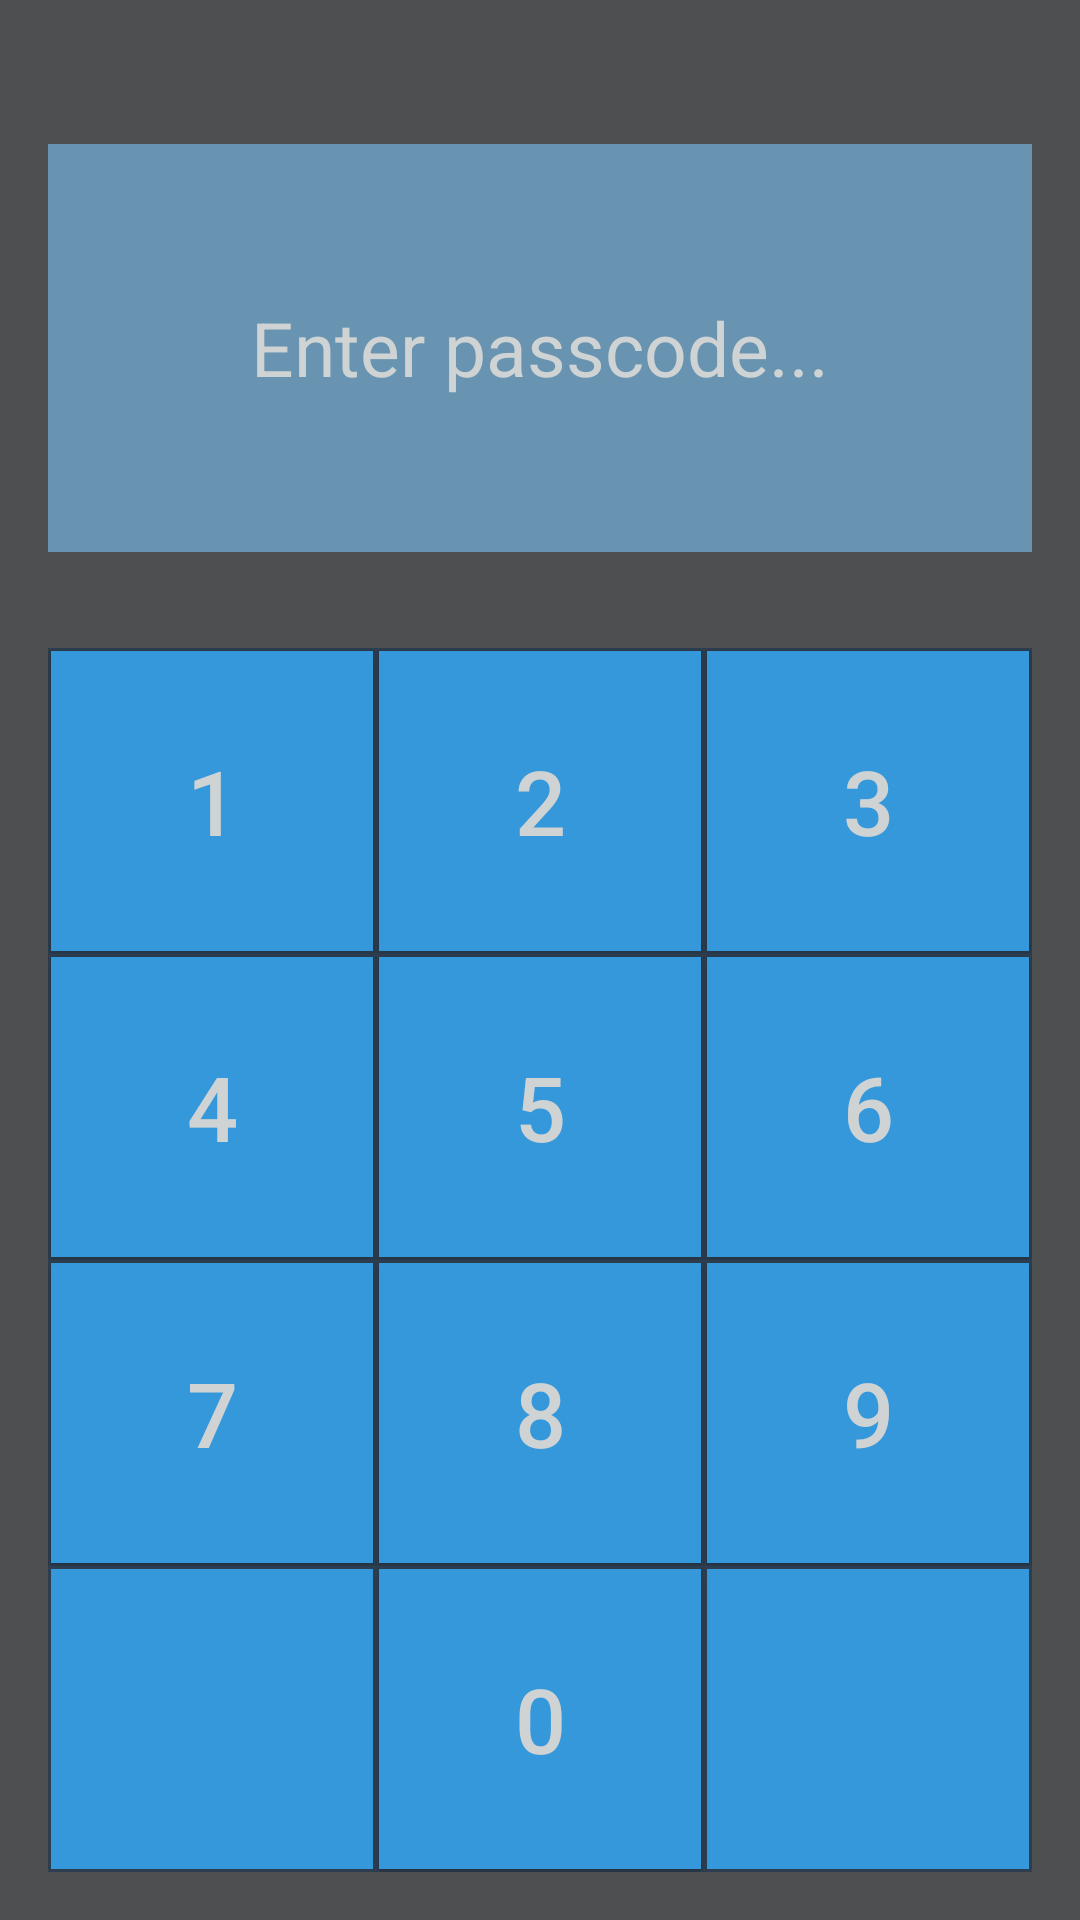

Write the Android layout XML for this screen, with the resource values it uses.
<!-- AndroidManifest.xml: application theme AppTheme -->
<!-- res/layout/activity_passcode.xml -->
<LinearLayout
    xmlns:android="http://schemas.android.com/apk/res/android"
    xmlns:tools="http://schemas.android.com/tools"
    android:layout_width="match_parent"
    android:layout_height="match_parent"
    android:orientation="vertical"
    android:paddingBottom="@dimen/activity_vertical_margin"
    android:paddingLeft="@dimen/activity_horizontal_margin"
    android:paddingRight="@dimen/activity_horizontal_margin"
    android:paddingTop="@dimen/activity_vertical_margin"
    tools:context=".PasscodeActivity"
    android:weightSum="4">

    <TextView
        android:id="@+id/promptText"
        style="@style/passcode_text"
        android:textSize="25sp"
        android:text="Enter passcode..."/>

    <TextView
        android:id="@+id/passcodeText"
        style="@style/passcode_text"
        android:textSize="50sp"
        android:inputType="numberPassword"
        android:text="1234"
        android:visibility="gone"/>

    <FrameLayout
        style="@style/passcode_table"
        android:layout_width="match_parent"
        android:layout_height="0dp"
        android:layout_weight="3">

        <TableLayout
            style="passcode_table"
            android:layout_width="match_parent"
            android:layout_height="match_parent"
            android:stretchColumns="1">

            <TableRow style="@style/passcode_row">
                <Button
                    android:id="@+id/b1"
                    style="@style/passcode_button"
                    android:text="1"/>
                <Button
                    android:id="@+id/b2"
                    style="@style/passcode_button"
                    android:text="2"/>
                <Button
                    android:id="@+id/b3"
                    style="@style/passcode_button"
                    android:text="3"/>
            </TableRow>

            <TableRow style="@style/passcode_row">
                <Button
                    android:id="@+id/b4"
                    style="@style/passcode_button"
                    android:text="4"/>
                <Button
                    android:id="@+id/b5"
                    style="@style/passcode_button"
                    android:text="5"/>
                <Button
                    android:id="@+id/b6"
                    style="@style/passcode_button"
                    android:text="6"/>
            </TableRow>

            <TableRow style="@style/passcode_row">
                <Button
                    android:id="@+id/b7"
                    style="@style/passcode_button"
                    android:text="7"/>
                <Button
                    android:id="@+id/b8"
                    style="@style/passcode_button"
                    android:text="8"/>
                <Button
                    android:id="@+id/b9"
                    style="@style/passcode_button"
                    android:text="9"/>
            </TableRow>

            <TableRow style="@style/passcode_row">
                <ImageButton
                    android:id="@+id/delete"
                    style="@style/passcode_button"
                    android:src="@drawable/ic_backspace_white_48dp"/>
                <Button
                    android:id="@+id/b0"
                    style="@style/passcode_button"
                    android:text="0"/>
                <ImageButton
                    android:id="@+id/enter"
                    style="@style/passcode_button"
                    android:src="@drawable/ic_vpn_key_white_48dp"/>
            </TableRow>

        </TableLayout>

    </FrameLayout>

</LinearLayout>
<!-- resources referenced by this layout -->
<resources>
  <dimen name="activity_horizontal_margin">16dp</dimen>
  <dimen name="activity_vertical_margin">16dp</dimen>
  <style name="passcode_button">
          <item name="android:layout_width">0dp</item>
          <item name="android:layout_height">match_parent</item>
          <item name="android:textSize">30sp</item>
          <item name="android:layout_weight">1</item>
          <item name="android:layout_margin">1dp</item>
          <item name="android:background">@drawable/passcode_button</item>
          <item name="android:textColor">@color/text_color</item>
      </style>
  <style name="passcode_row">
          <item name="android:layout_height">0dp</item>
          <item name="android:layout_weight">1</item>
      </style>
  <style name="passcode_table">
          <item name="android:background">@color/secondary_background_color</item>
      </style>
  <style name="passcode_text">
          <item name="android:textColor">@color/text_color</item>
          <item name="android:background">#6894B2</item>
          <item name="android:layout_width">match_parent</item>
          <item name="android:layout_height">0dp</item>
          <item name="android:layout_weight">1</item>
          <item name="android:gravity">center</item>
          <item name="android:layout_marginTop">32dp</item>
          <item name="android:layout_marginBottom">32dp</item>
          <item name="android:padding">16dp</item>
      </style>
  <style name="AppTheme" parent="Theme.AppCompat.Light.DarkActionBar">
          <item name="android:windowBackground">@color/background_color</item>
          <item name="android:textColor">@color/text_color</item>
      </style>
  <!-- drawable passcode_button (drawable) -->
  <?xml version="1.0" encoding="utf-8"?>
  <selector
      xmlns:android="http://schemas.android.com/apk/res/android">
  
      <item
          android:state_pressed="true"
          android:drawable="@color/button_pressed_color"/>
  
      <item
          android:drawable="@color/button_default_color"/>
  
  </selector>
  <color name="text_color">#CFD3D4</color>
  <color name="secondary_background_color">#2C3E50</color>
  <color name="background_color">#4E4F50</color>
  <color name="button_pressed_color">#2980B9</color>
  <color name="button_default_color">#3498DB</color>
</resources>
